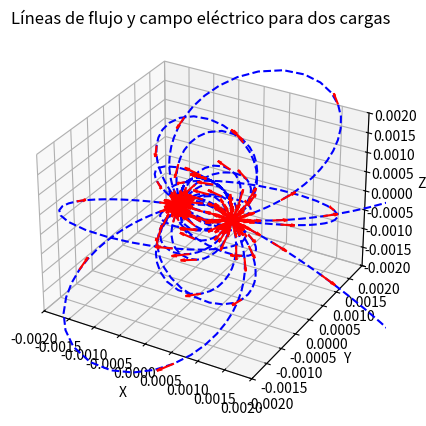

The script that saved this image:
import numpy as np
import matplotlib.pyplot as plt
from mpl_toolkits.mplot3d import Axes3D
from scipy.integrate import solve_ivp

def electric_field(x, y, z, q1, q2, k, d):
    r1 = np.array([x - d/2, y, z])
    r2 = np.array([x + d/2, y, z])

    smoothing_factor = 1e-12
    r1_mag = np.sqrt(np.sum(r1**2) + smoothing_factor)
    r2_mag = np.sqrt(np.sum(r2**2) + smoothing_factor)

    E1 = k * q1 / r1_mag**3 * r1
    E2 = k * q2 / r2_mag**3 * r2

    E_total = E1 + E2
    return E_total[0], E_total[1], E_total[2]

def field_line(t, pos, q1, q2, k, d):
    x, y, z = pos
    Ex, Ey, Ez = electric_field(x, y, z, q1, q2, k, d)
    return [Ex, Ey, Ez]

def stop_event(t, y, q1, q2, k, d):
    return np.sqrt((y[0] - (-d/2))**2 + y[1]**2 + y[2]**2) - distance_threshold

stop_event.terminal = True

k = 8.9875517923e9
q1 = 25e-19
q2 = -25e-19
d = 1e-3
distance_threshold = 1e-3 * d

fig = plt.figure()
ax = fig.add_subplot(111, projection='3d')
ax.set_title("Líneas de flujo y campo eléctrico para dos cargas")

# condiciones iniciales

theta_divisions = 5  #numero de divisiones en theta (angulo en esféricas respecto al eje Z)
phi_divisions = 9    #número de divisiones en phi  (ángulo respecto al eje x)

event_positions = []
num_vectors_per_streamline = 8

for i in range(theta_divisions):
    for j in range(phi_divisions):
        theta = i * np.pi / theta_divisions
        phi = j * 2 * np.pi / phi_divisions

        x0 = d/2 + distance_threshold * np.sin(theta) * np.cos(phi)
        y0 = distance_threshold * np.sin(theta) * np.sin(phi)
        z0 = distance_threshold * np.cos(theta)

        sol = solve_ivp(field_line, [0, 12], [x0, y0, z0], args=(q1, q2, k, d), rtol=1e-8, atol=1e-8, events=stop_event)

        if sol.status == 1:  # Event was triggered, indicating close proximity to q2
            sol.t_events[0] = np.append(sol.t_events[0], sol.t[-1])
            #sol.y_events[0] = np.column_stack((sol.y_events[0], sol.y[:,-1]))
            event_positions.append(sol.y[:, -1].reshape(3, 1))
            #sol.y_events[0] = np.hstack((sol.y_events[0], sol.y[:, -1].reshape(3, 1)))


        ax.plot(sol.y[0], sol.y[1], sol.y[2], color='blue', linestyle='dashed')

        num_points = len(sol.y[0])
        vector_indices = np.linspace(0, num_points - 1, num_vectors_per_streamline, dtype=int)

        for idx in vector_indices:
            x, y, z = sol.y[0][idx], sol.y[1][idx], sol.y[2][idx]
            Ex, Ey, Ez = electric_field(x, y, z, q1, q2, k, d)
            E = np.sqrt(Ex**2 + Ey**2 + Ez**2)

            epsilon = 1e-9
            ax.quiver(x, y, z, Ex/(E + epsilon), Ey/(E + epsilon), Ez/(E + epsilon), length=0.3*d, color='red')
event_positions = np.hstack(event_positions)

ax.set_xlabel('X')
ax.set_ylabel('Y')
ax.set_zlabel('Z')

ax.set_xlim([-2*d, 2*d])
ax.set_ylim([-2*d, 2*d])
ax.set_zlim([-2*d, 2*d])


plt.show()
